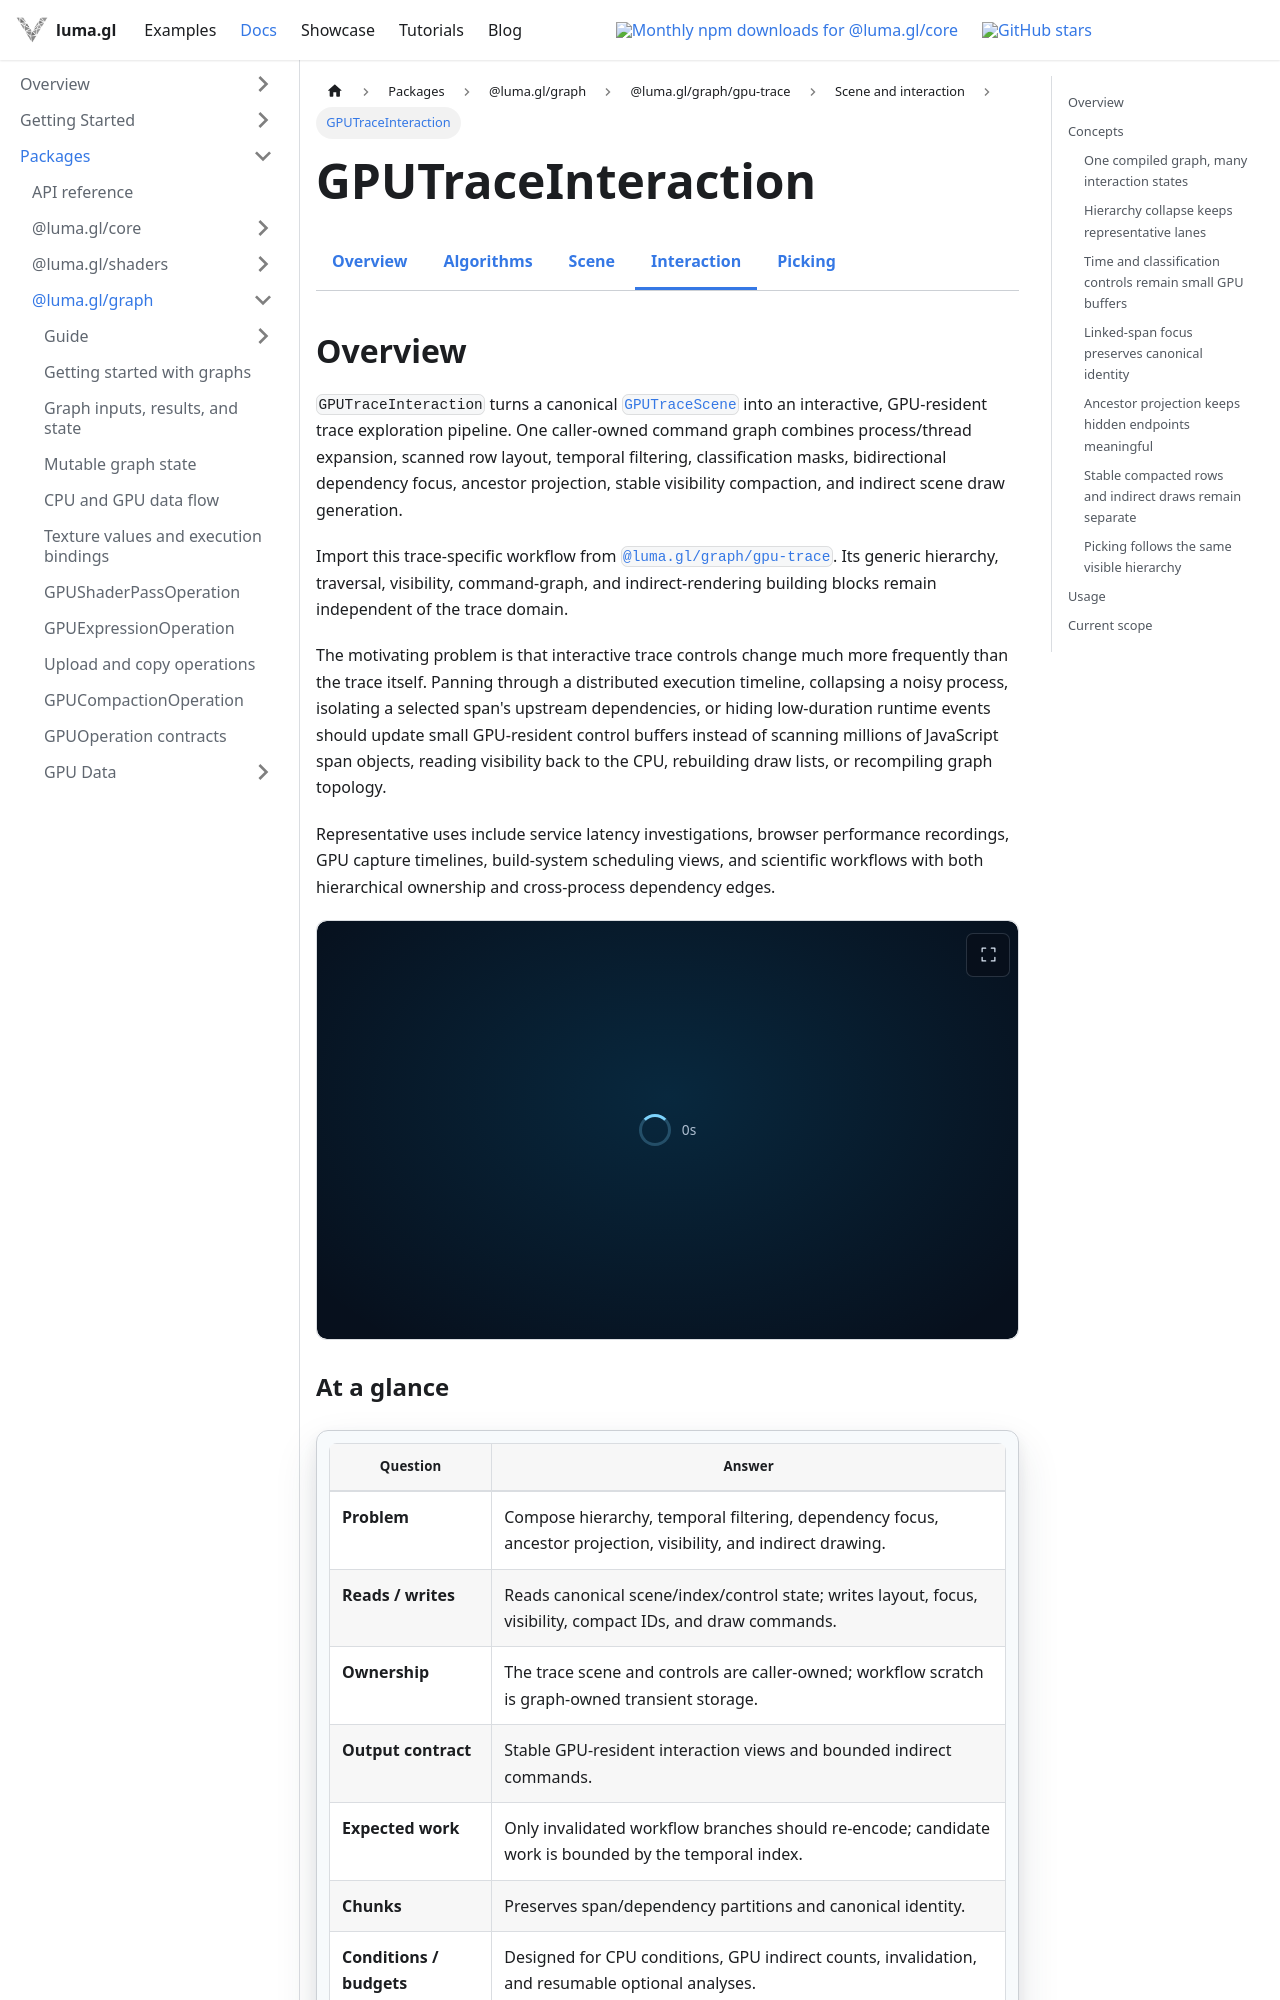

repository: visgl/luma.gl · page: next/docs/api-reference/experimental/gpu-trace/interaction.html · generator: docusaurus

import {ExperimentalDocsTabs} from '@site/src/components/docs/experimental-docs-tabs';
import {GPUOperationContract} from '@site/src/components/docs/gpu-operation-contract';
import {GPUTraceSceneExample} from '@site/src/examples';

# GPUTraceInteraction

<ExperimentalDocsTabs active="trace-interaction" />

## Overview

`GPUTraceInteraction` turns a canonical
[`GPUTraceScene`](/docs/api-reference/experimental/gpu-trace/scene) into an
interactive, GPU-resident trace exploration pipeline. One caller-owned command graph combines
process/thread expansion, scanned row layout, temporal filtering, classification masks,
bidirectional dependency focus, ancestor projection, stable visibility compaction, and indirect
scene draw generation.

Import this trace-specific workflow from
[`@luma.gl/graph/gpu-trace`](/docs/api-reference/experimental/gpu-trace). Its generic hierarchy,
traversal, visibility, command-graph, and indirect-rendering building blocks remain independent
of the trace domain.

The motivating problem is that interactive trace controls change much more frequently than the
trace itself. Panning through a distributed execution timeline, collapsing a noisy process,
isolating a selected span's upstream dependencies, or hiding low-duration runtime events should
update small GPU-resident control buffers instead of scanning millions of JavaScript span objects,
reading visibility back to the CPU, rebuilding draw lists, or recompiling graph topology.

Representative uses include service latency investigations, browser performance recordings, GPU
capture timelines, build-system scheduling views, and scientific workflows with both hierarchical
ownership and cross-process dependency edges.

<GPUTraceSceneExample embedded />

<GPUOperationContract operation="gpu-trace-interaction" />

## Concepts
